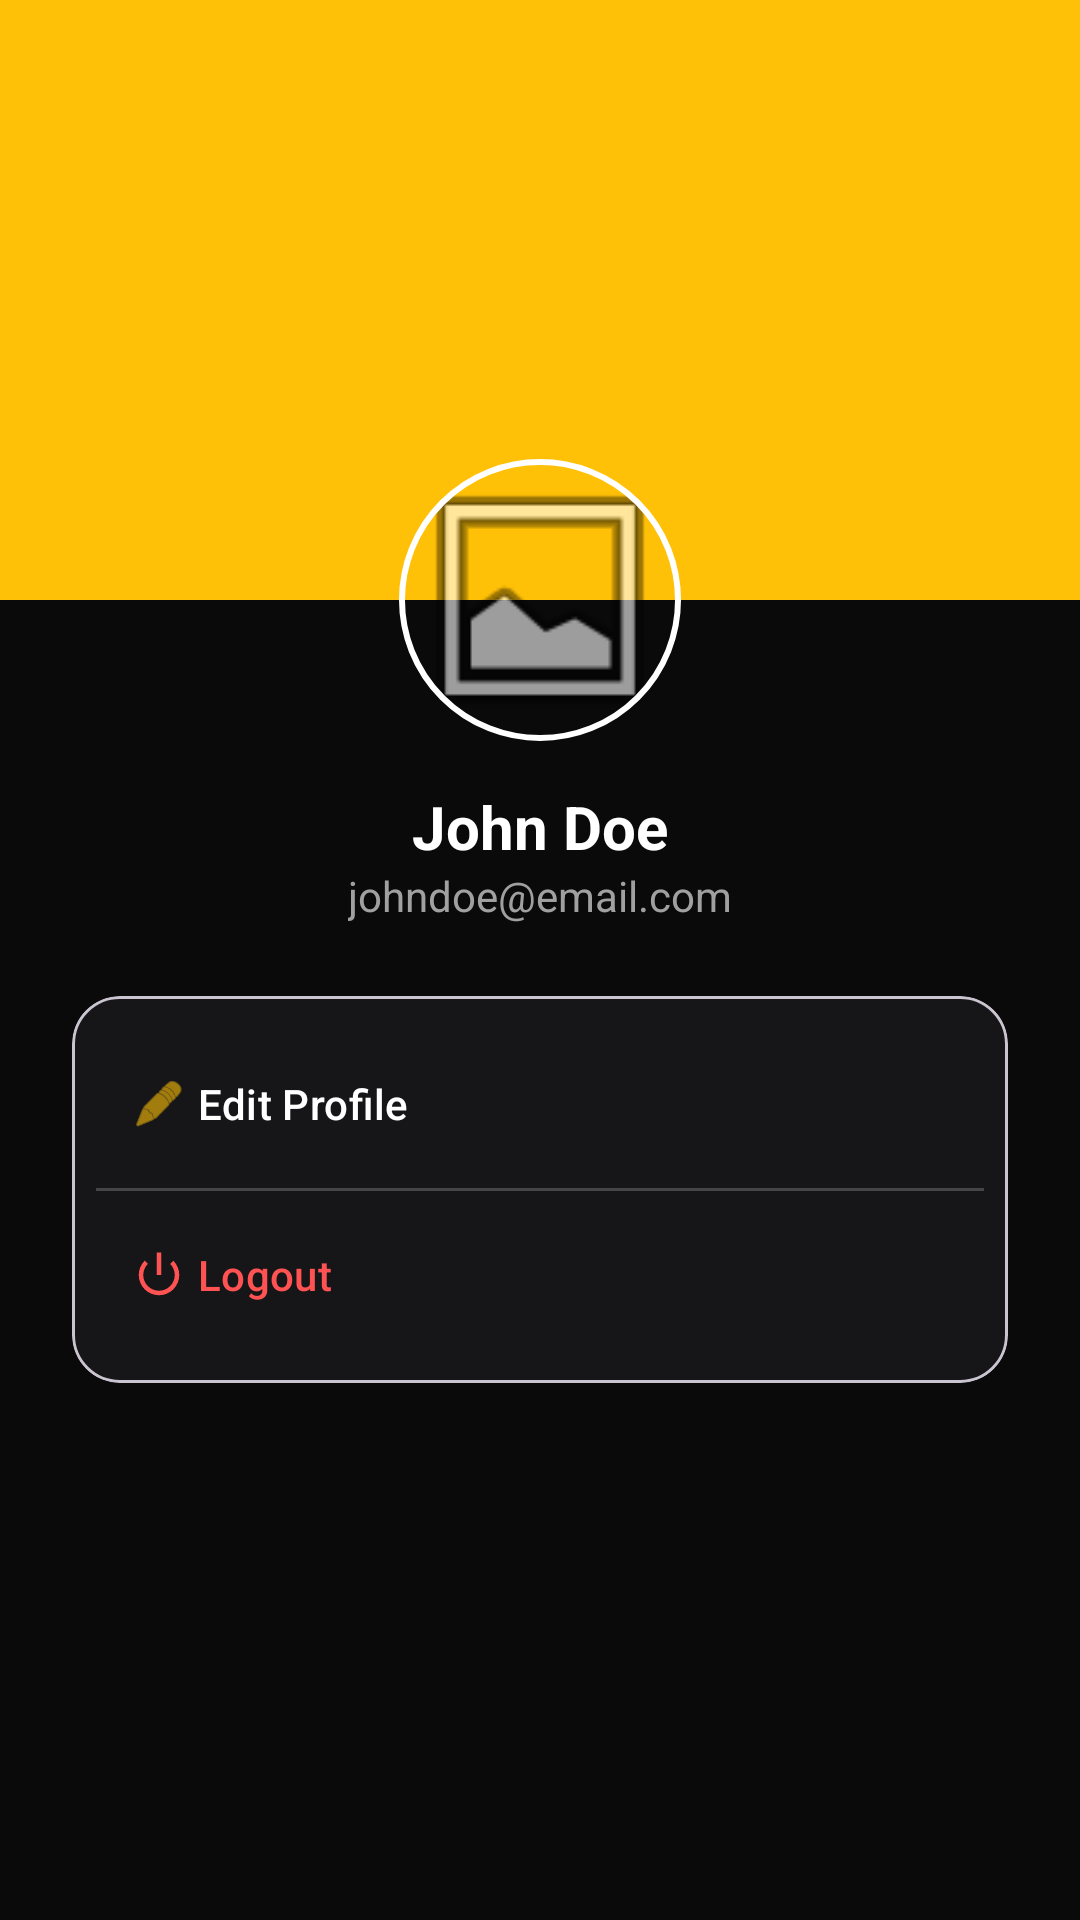

This screen was rendered from an Android layout file. Write that file and the resources it references.
<!-- AndroidManifest.xml: application theme Theme.Eventra -->
<!-- res/layout/fragment_profile.xml -->
<?xml version="1.0" encoding="utf-8"?>
<androidx.constraintlayout.widget.ConstraintLayout xmlns:android="http://schemas.android.com/apk/res/android"
    xmlns:app="http://schemas.android.com/apk/res-auto"
    android:layout_width="match_parent"
    android:layout_height="match_parent"
    android:background="@color/bg_dark">

    <View
        android:id="@+id/headerBg"
        android:layout_width="match_parent"
        android:layout_height="200dp"
        android:background="@color/primary"
        app:layout_constraintTop_toTopOf="parent" />

    <com.google.android.material.imageview.ShapeableImageView
        android:id="@+id/ivProfile"
        android:layout_width="100dp"
        android:layout_height="100dp"
        android:layout_marginTop="150dp"
        android:padding="4dp"
        android:scaleType="centerCrop"
        android:src="@android:drawable/ic_menu_gallery"
        app:layout_constraintEnd_toEndOf="parent"
        app:layout_constraintStart_toStartOf="parent"
        app:layout_constraintTop_toTopOf="parent"
        app:shapeAppearanceOverlay="@style/ShapeAppearance.Material3.Corner.Full"
        app:strokeColor="@color/white"
        app:strokeWidth="2dp" />

    <TextView
        android:id="@+id/tvProfileName"
        android:layout_width="wrap_content"
        android:layout_height="wrap_content"
        android:layout_marginTop="12dp"
        android:text="John Doe"
        android:textColor="@color/white"
        android:textSize="20sp"
        android:textStyle="bold"
        app:layout_constraintEnd_toEndOf="parent"
        app:layout_constraintStart_toStartOf="parent"
        app:layout_constraintTop_toBottomOf="@id/ivProfile" />

    <TextView
        android:id="@+id/tvProfileEmail"
        android:layout_width="wrap_content"
        android:layout_height="wrap_content"
        android:text="johndoe@email.com"
        android:textColor="@color/text_secondary"
        app:layout_constraintEnd_toEndOf="parent"
        app:layout_constraintStart_toStartOf="parent"
        app:layout_constraintTop_toBottomOf="@id/tvProfileName" />

    <com.google.android.material.card.MaterialCardView
        android:layout_width="match_parent"
        android:layout_height="wrap_content"
        android:layout_margin="24dp"
        app:cardBackgroundColor="@color/card_dark"
        app:cardCornerRadius="16dp"
        app:cardElevation="0dp"
        app:layout_constraintTop_toBottomOf="@id/tvProfileEmail">

        <LinearLayout
            android:layout_width="match_parent"
            android:layout_height="wrap_content"
            android:orientation="vertical"
            android:padding="8dp">

            <com.google.android.material.button.MaterialButton
                android:id="@+id/btnEditProfile"
                style="@style/Widget.Material3.Button.TextButton"
                android:layout_width="match_parent"
                android:layout_height="56dp"
                android:gravity="start|center_vertical"
                android:text="Edit Profile"
                android:textColor="@color/white"
                app:icon="@android:drawable/ic_menu_edit"
                app:iconTint="@color/primary" />

            <View
                android:layout_width="match_parent"
                android:layout_height="1dp"
                android:background="#33FFFFFF" />

            <com.google.android.material.button.MaterialButton
                android:id="@+id/btnAdminPanel"
                style="@style/Widget.Material3.Button.TextButton"
                android:layout_width="match_parent"
                android:layout_height="56dp"
                android:gravity="start|center_vertical"
                android:text="Admin Panel"
                android:textColor="@color/white"
                android:visibility="gone"
                app:icon="@android:drawable/ic_menu_manage"
                app:iconTint="@color/primary" />

            <com.google.android.material.button.MaterialButton
                android:id="@+id/btnLogout"
                style="@style/Widget.Material3.Button.TextButton"
                android:layout_width="match_parent"
                android:layout_height="56dp"
                android:gravity="start|center_vertical"
                android:text="Logout"
                android:textColor="#FF5252"
                app:icon="@android:drawable/ic_lock_power_off"
                app:iconTint="#FF5252" />

        </LinearLayout>
    </com.google.android.material.card.MaterialCardView>

</androidx.constraintlayout.widget.ConstraintLayout>
<!-- resources referenced by this layout -->
<resources>
  <color name="bg_dark">#0A0A0A</color>
  <color name="card_dark">#161618</color>
  <color name="primary">#FFC107</color>
  <color name="text_secondary">#A0A0A0</color>
  <color name="white">#FFFFFFFF</color>
  <style name="Theme.Eventra" parent="Base.Theme.Eventra" />
  <style name="Base.Theme.Eventra" parent="Theme.Material3.DayNight.NoActionBar">
          <item name="colorPrimary">@color/primary_gold</item>
          <item name="android:statusBarColor">@color/bg_black</item>
          <item name="android:windowBackground">@color/bg_black</item>
          <item name="colorSurface">@color/bg_black</item>
          <item name="colorOnSurface">@color/text_white</item>
      </style>
  <color name="primary_gold">#FFC107</color>
  <color name="bg_black">#0A0A0A</color>
  <color name="text_white">#F5F5F5</color>
</resources>
